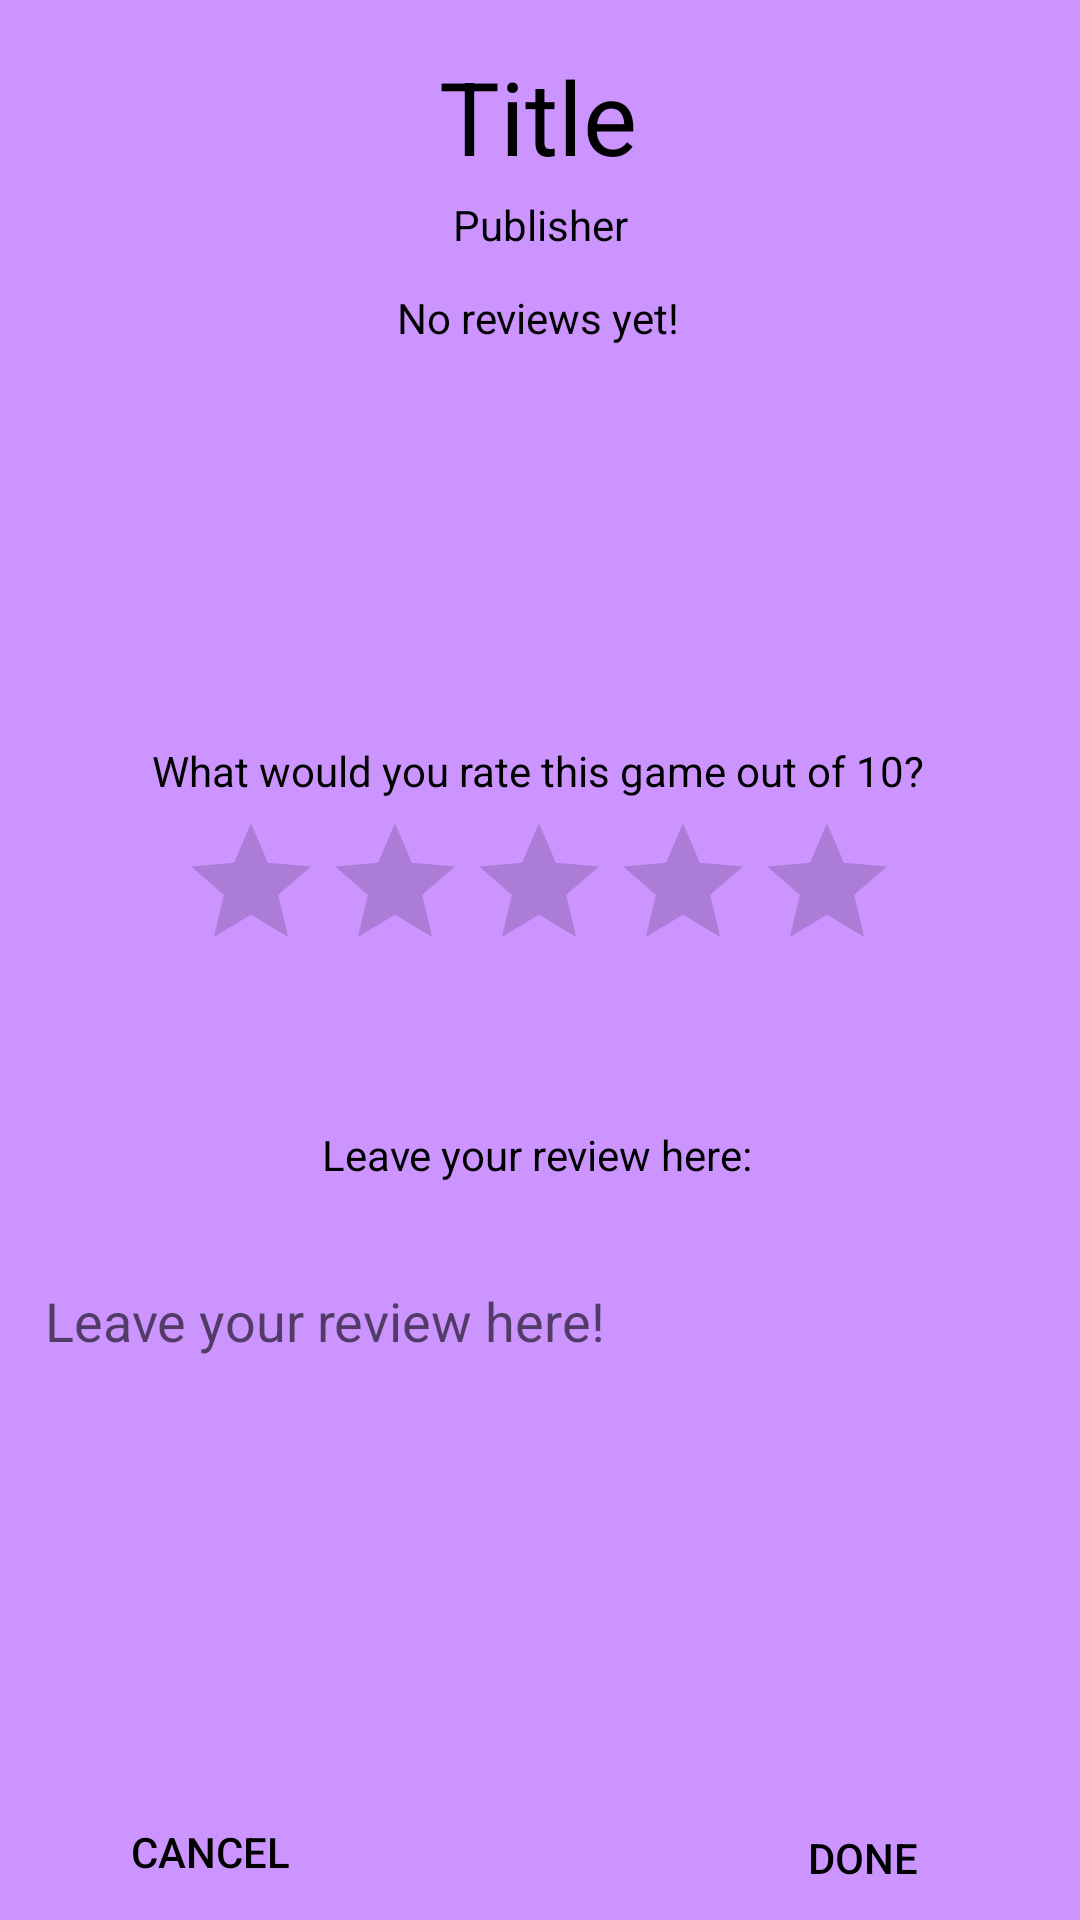

The Android layout XML behind this screen, and the referenced resources:
<!-- AndroidManifest.xml: application theme Theme.BeanPowered3 -->
<!-- res/layout/activity_review.xml -->
<?xml version="1.0" encoding="utf-8"?>
<androidx.constraintlayout.widget.ConstraintLayout xmlns:android="http://schemas.android.com/apk/res/android"
    xmlns:app="http://schemas.android.com/apk/res-auto"
    xmlns:tools="http://schemas.android.com/tools"
    android:layout_width="match_parent"
    android:layout_height="match_parent"
    tools:context=".activities.ReviewActivity">


    <EditText
        android:id="@+id/leaveReview"
        android:layout_width="350dp"
        android:layout_height="134dp"
        android:layout_marginTop="21dp"
        android:background="@drawable/et_style"
        android:backgroundTint="@color/white"
        android:elegantTextHeight="true"
        android:ems="10"
        android:gravity="top"
        android:padding="10dp"
        android:hint="Leave your review here!"
        android:inputType="text"
        android:singleLine="false"
        app:layout_constraintEnd_toEndOf="parent"
        app:layout_constraintStart_toStartOf="parent"
        app:layout_constraintTop_toBottomOf="@+id/leaveReviewText" />


    <Button
        android:id="@+id/submitButton"
        style="@style/Widget.AppCompat.Button.Borderless.Colored"
        android:layout_width="94dp"
        android:layout_height="50dp"
        android:layout_marginTop="45dp"
        android:text="@string/done"
        android:textColor="#000000"
        app:layout_constraintEnd_toEndOf="parent"
        app:layout_constraintHorizontal_bias="0.905"
        app:layout_constraintStart_toStartOf="parent"
        app:layout_constraintTop_toBottomOf="@+id/leaveReview" />

    <Button
        android:id="@+id/ratingCancelButton"
        style="@style/Widget.AppCompat.Button.Borderless.Colored"
        android:layout_width="wrap_content"
        android:layout_height="wrap_content"
        android:layout_marginTop="44dp"
        android:text="@string/cancel"
        android:textColor="#000000"
        app:layout_constraintEnd_toEndOf="parent"
        app:layout_constraintHorizontal_bias="0.095"
        app:layout_constraintStart_toStartOf="parent"
        app:layout_constraintTop_toBottomOf="@+id/leaveReview" />

    <TextView
        android:id="@+id/gameReviewTitle"
        android:layout_width="wrap_content"
        android:layout_height="wrap_content"
        android:layout_marginTop="16dp"
        android:text="Title"
        android:textAppearance="@style/TextAppearance.AppCompat.Display1"
        app:layout_constraintEnd_toEndOf="parent"
        app:layout_constraintHorizontal_bias="0.498"
        app:layout_constraintStart_toStartOf="parent"
        app:layout_constraintTop_toTopOf="parent" />

    <TextView
        android:id="@+id/gameReviewPub"
        android:layout_width="wrap_content"
        android:layout_height="wrap_content"
        android:layout_marginTop="4dp"
        android:text="Publisher"
        app:layout_constraintEnd_toEndOf="parent"
        app:layout_constraintStart_toStartOf="parent"
        app:layout_constraintTop_toBottomOf="@+id/gameReviewTitle" />

    <TextView
        android:id="@+id/gameReviewRating"
        android:layout_width="wrap_content"
        android:layout_height="wrap_content"
        android:layout_marginTop="12dp"
        android:text="No reviews yet!"
        app:layout_constraintEnd_toEndOf="parent"
        app:layout_constraintHorizontal_bias="0.498"
        app:layout_constraintStart_toStartOf="parent"
        app:layout_constraintTop_toBottomOf="@+id/gameReviewPub" />

    <RatingBar
        android:id="@+id/ratingRating"
        android:layout_width="wrap_content"
        android:layout_height="wrap_content"
        android:layout_marginTop="4dp"
        android:numStars="5"
        app:layout_constraintEnd_toEndOf="parent"
        app:layout_constraintHorizontal_bias="0.497"
        app:layout_constraintStart_toStartOf="parent"
        app:layout_constraintTop_toBottomOf="@+id/outOfTen" />

    <TextView
        android:id="@+id/outOfTen"
        android:layout_width="wrap_content"
        android:layout_height="wrap_content"
        android:layout_marginTop="132dp"
        android:text="What would you rate this game out of 10?"
        app:layout_constraintEnd_toEndOf="parent"
        app:layout_constraintHorizontal_bias="0.493"
        app:layout_constraintStart_toStartOf="parent"
        app:layout_constraintTop_toBottomOf="@+id/gameReviewRating" />

    <TextView
        android:id="@+id/leaveReviewText"
        android:layout_width="wrap_content"
        android:layout_height="wrap_content"
        android:layout_marginTop="48dp"
        android:text="Leave your review here:"
        app:layout_constraintEnd_toEndOf="parent"
        app:layout_constraintHorizontal_bias="0.496"
        app:layout_constraintStart_toStartOf="parent"
        app:layout_constraintTop_toBottomOf="@+id/ratingRating" />

    <RatingBar
        android:id="@+id/existingRatings"
        style="?android:attr/ratingBarStyleSmall"
        android:layout_width="79dp"
        android:layout_height="19dp"
        android:layout_marginTop="80dp"
        android:numStars="5"
        android:visibility="invisible"
        app:layout_constraintEnd_toEndOf="parent"
        app:layout_constraintStart_toStartOf="parent"
        app:layout_constraintTop_toTopOf="@+id/gameReviewTitle" />

</androidx.constraintlayout.widget.ConstraintLayout>
<!-- resources referenced by this layout -->
<resources>
  <color name="white">#FFFFFFFF</color>
  <string name="cancel">Cancel</string>
  <string name="done">Done</string>
  <style name="Theme.BeanPowered3" parent="Theme.MaterialComponents.DayNight.NoActionBar">
          
          <item name="colorPrimary">#31005A</item>
          <item name="colorPrimaryVariant">@color/purple_500</item>
          <item name="colorOnPrimary">@color/white</item>
          
          <item name="colorSecondary">@color/teal_200</item>
          <item name="colorSecondaryVariant">@color/teal_700</item>
          <item name="colorOnSecondary">@color/black</item>
          
          <item name="android:statusBarColor">?attr/colorPrimaryVariant</item>
          
          <item name="android:colorBackground">#CC94FF</item>
          <item name="android:textColor">@color/black</item>
          <item name="android:font">@font/motiva_sans_reg</item>
      </style>
  <color name="purple_500">#39006A</color>
  <color name="teal_200">#673AB7</color>
  <color name="teal_700">#390187</color>
  <color name="black">#FF000000</color>
</resources>
